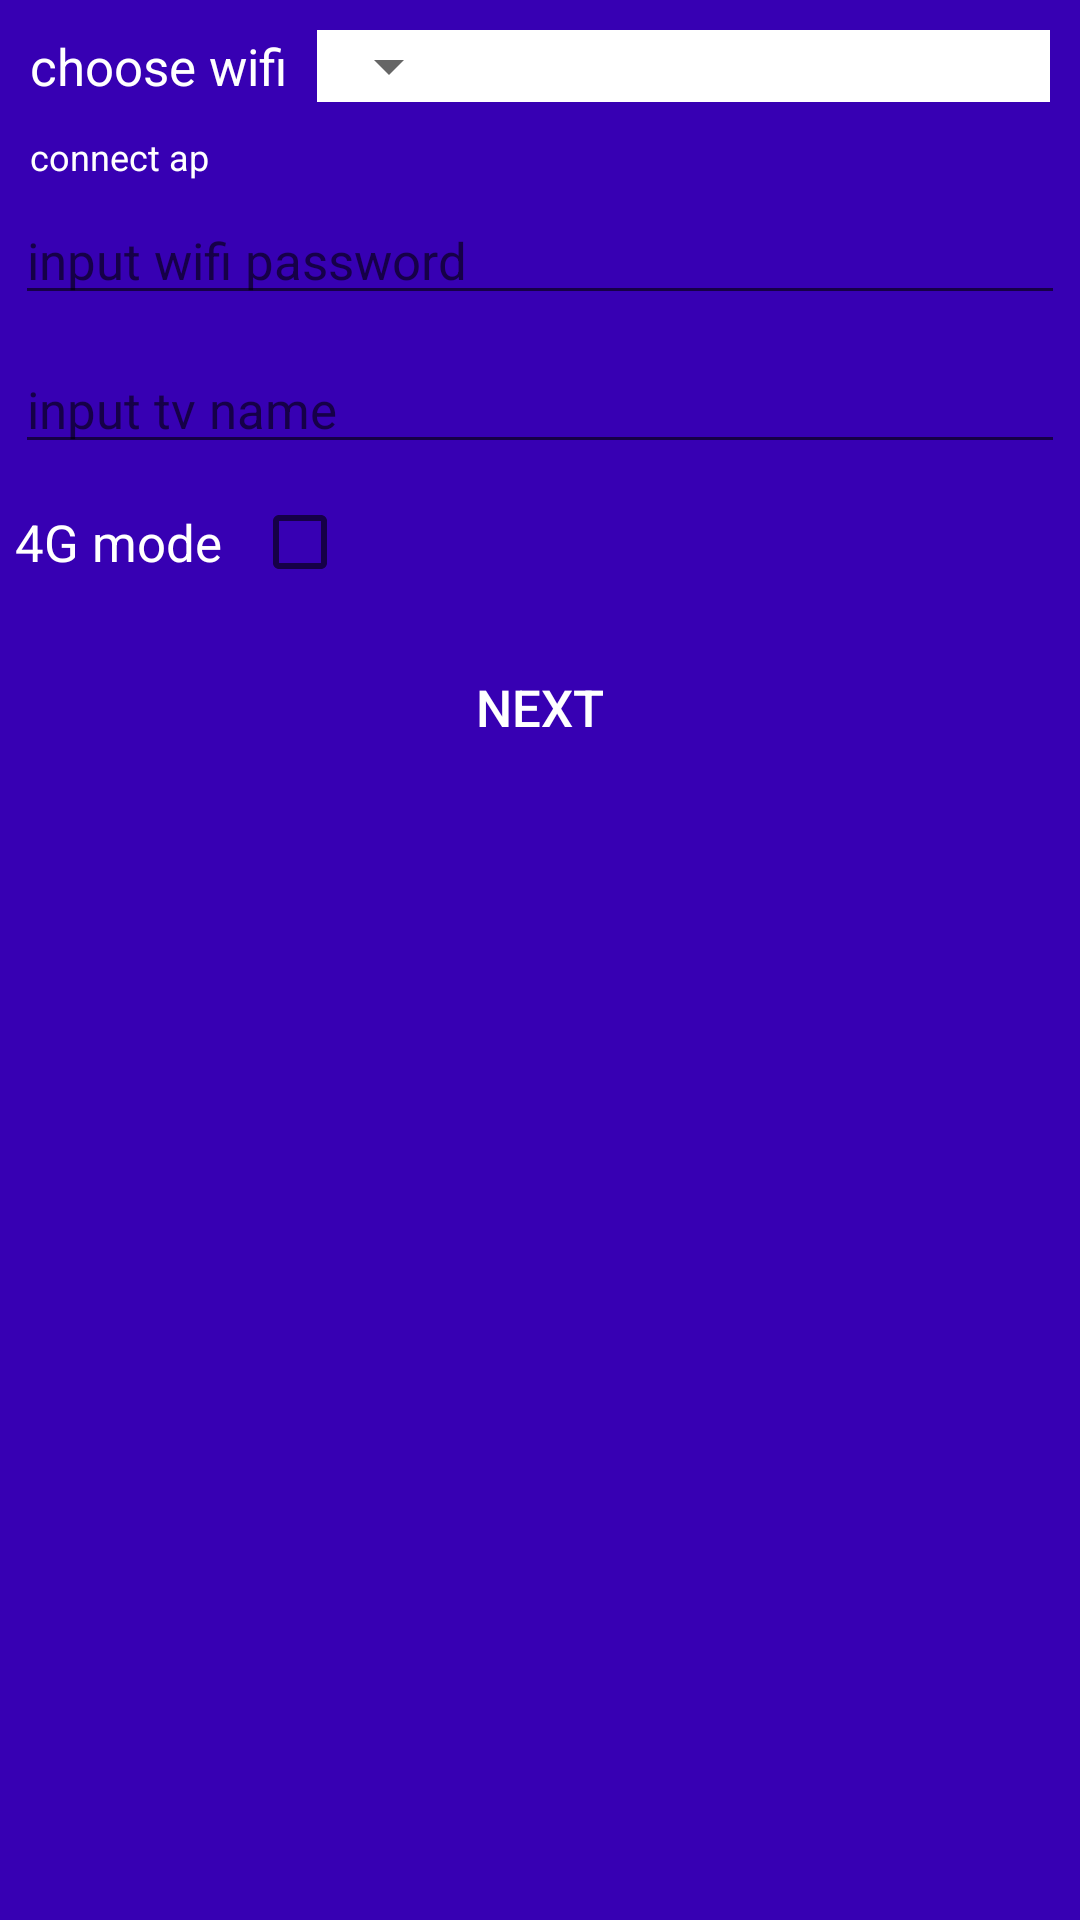

Reconstruct the res/layout file that produces this screen, plus the resources it refers to.
<!-- AndroidManifest.xml: application theme AppTheme -->
<!-- res/layout/fragment_wifi_editor.xml -->
<?xml version="1.0" encoding="utf-8"?>
<LinearLayout xmlns:android="http://schemas.android.com/apk/res/android"
    android:orientation="vertical" android:layout_width="match_parent"
    android:layout_height="match_parent"
    android:background="@color/colorPrimaryDark"
    >
    <LinearLayout
        android:layout_width="match_parent"
        android:layout_height="wrap_content"
        android:orientation="horizontal"
        android:gravity="center_vertical"
        android:layout_margin="10dp"
        android:id="@+id/choose_ap_ll">
        <TextView android:textSize="17sp"
            android:textColor="#ffffff"
            android:layout_width="wrap_content"
            android:layout_height="wrap_content"
            android:text="choose wifi"/>
        <RelativeLayout
            android:layout_width="match_parent"
            android:layout_height="wrap_content"
            android:background="#ffffff"
            android:layout_marginLeft="10dp"
            >
            <Spinner
                android:id="@+id/choose_ap"
                android:layout_width="wrap_content"
                android:layout_height="wrap_content"
                />
        </RelativeLayout>

    </LinearLayout>
    <TextView
        android:layout_width="match_parent"
        android:layout_height="wrap_content"
        android:text="connect ap"
        android:textSize="12sp"
        android:layout_marginLeft="10dp"
        android:layout_marginRight="10dp"
        android:textColor="#ffffff"
        />
    <LinearLayout android:layout_margin="10dp"
        android:layout_width="match_parent"
        android:layout_height="wrap_content"
        android:orientation="horizontal"
        android:gravity="center_vertical"
        android:visibility="gone"
        android:id="@+id/ssid_ll">
        <EditText
            android:layout_width="match_parent"
            android:layout_height="wrap_content"
            android:id="@+id/ssid_edt"
            android:textSize="17sp"
            android:textColor="@color/white"
            android:hint="input ssid"/>
    </LinearLayout>

    <LinearLayout android:layout_margin="5dp"
        android:layout_width="match_parent"
        android:layout_height="wrap_content"
        android:orientation="horizontal"
        android:gravity="center_vertical">
        <EditText
            android:layout_width="match_parent"
            android:layout_height="wrap_content"
            android:id="@+id/password_edt"
            android:textSize="17sp"
            android:textColor="@color/white"
            android:hint="input wifi password"/>
    </LinearLayout>

    <LinearLayout android:layout_margin="5dp"
        android:layout_width="match_parent"
        android:layout_height="wrap_content"
        android:orientation="horizontal"
        android:gravity="center_vertical">
        <EditText
            android:layout_width="match_parent"
            android:layout_height="wrap_content"
            android:id="@+id/tv_name_edt"
            android:textSize="17sp"
            android:textColor="@color/white"
            android:hint="input tv name"/>
    </LinearLayout>

    <LinearLayout android:id="@+id/fgmode_ll"
        android:layout_width="match_parent"
        android:layout_height="wrap_content"
        android:orientation="horizontal"
        android:gravity="center_vertical"
        android:layout_margin="5dp">
        <TextView android:textSize="17sp"
            android:textColor="#ffffff"
            android:layout_width="wrap_content"
            android:layout_height="wrap_content"
            android:text="4G mode"/>
        <CheckBox
            android:layout_width="wrap_content"
            android:layout_height="wrap_content"
            android:layout_marginLeft="10dp"
            android:id="@+id/fgmode_cb"/>
    </LinearLayout>

    <Button android:layout_gravity="center_horizontal"
        android:layout_marginTop="10dp"
        android:layout_width="wrap_content"
        android:paddingLeft="45dp"
        android:paddingRight="45dp"
        android:layout_height="wrap_content"
        android:id="@+id/ok_btn"
        android:text="NEXT"
        android:background="@drawable/selector_next_step"
        android:textSize="17sp"
        android:textColor="@color/white"/>
</LinearLayout>
<!-- resources referenced by this layout -->
<resources>
  <style name="AppTheme" parent="Theme.AppCompat.Light.NoActionBar">
          
          <item name="colorPrimary">@color/colorPrimary</item>
          <item name="colorPrimaryDark">@color/colorPrimaryDark</item>
          <item name="colorAccent">@color/colorAccent</item>
          <item name="android:windowBackground">@color/colorPrimaryDark</item>
          <item name="android:fitsSystemWindows">true</item>
          <item name="actionMenuTextColor">@android:color/white</item>
      </style>
  <!-- not gathered from this repository: default colours our renderer supplied (Android Studio template values) -->
  <color name="white">#FFFFFFFF</color>
  <color name="colorPrimary">#FF6200EE</color>
  <color name="colorPrimaryDark">#FF3700B3</color>
  <color name="colorAccent">#FF03DAC5</color>
</resources>
